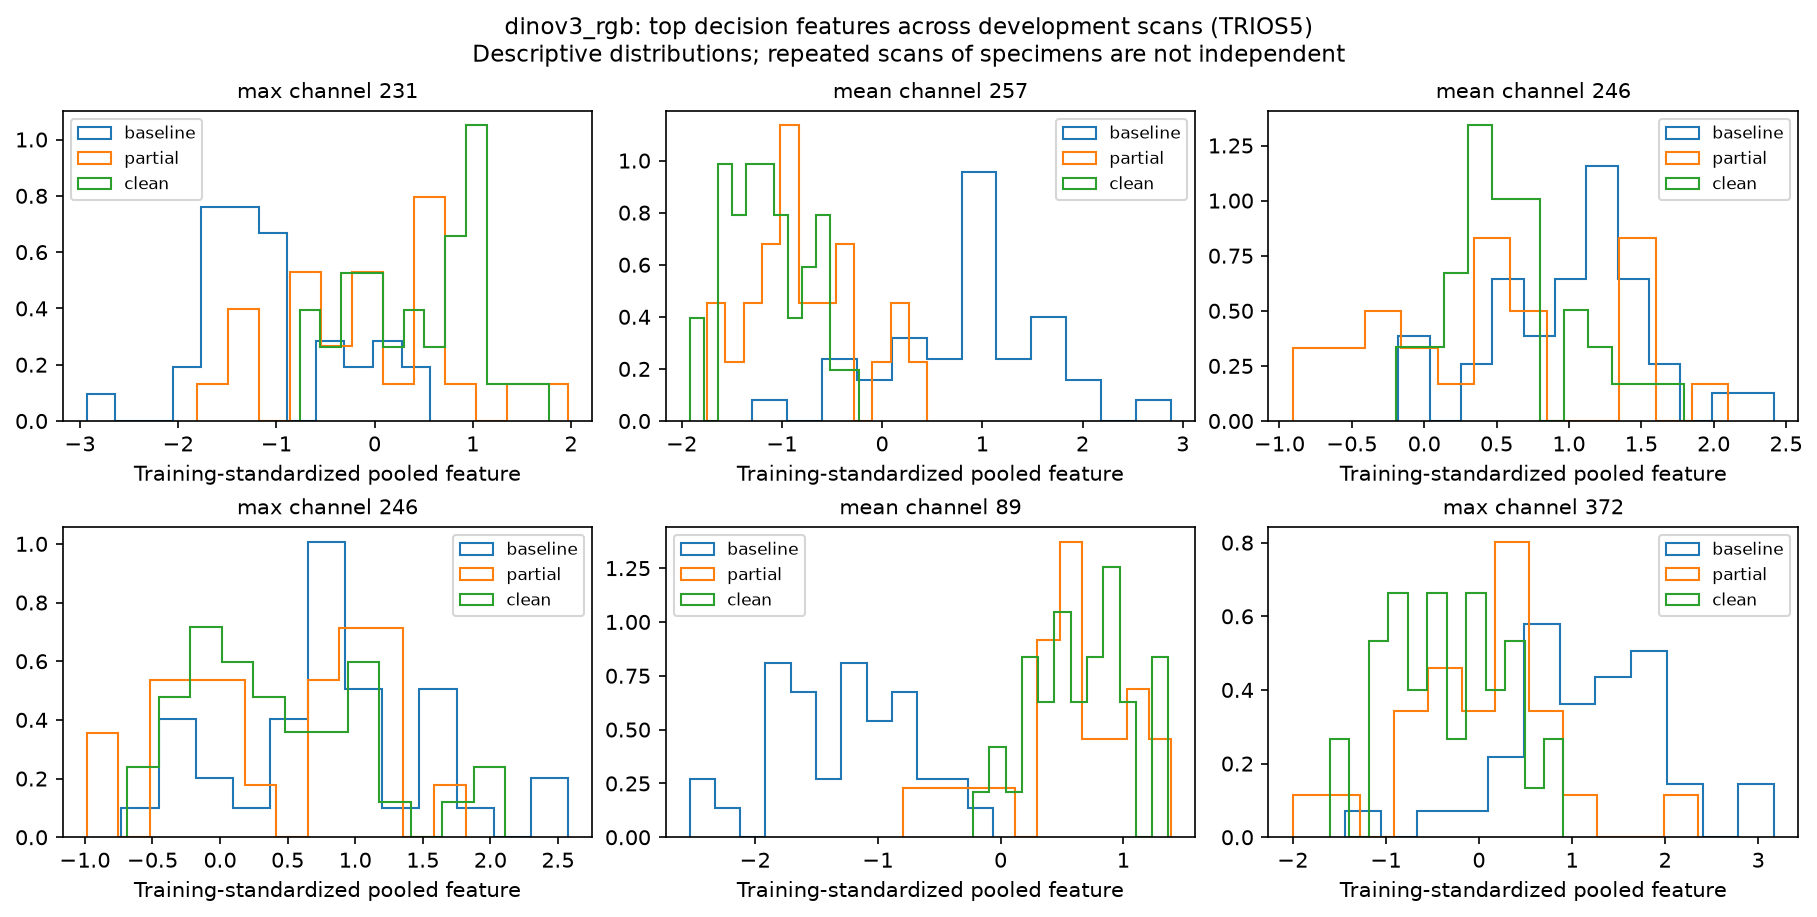

Data behind this chart, as committed beside it:
scan_id, physical_id, stage, branch, channel, standardized_value
TRIOS5__BCG3T0-1, BCG3-1, baseline, max, 231, -1.639
TRIOS5__BCG1T0-5, BCG1-5, baseline, max, 231, -1.336
TRIOS5__BCG4T0-4, BCG4-4, baseline, max, 231, -1.343
TRIOS5__BCG2T0-5, BCG2-5, baseline, max, 231, -1.35
TRIOS5__BCG5T0-1, BCG5-1, baseline, max, 231, 0.1444
TRIOS5__BCG6T0-2, BCG6-2, baseline, max, 231, -0.07858
TRIOS5__BCG5T0-5, BCG5-5, baseline, max, 231, -0.4495
TRIOS5__BCG6T0-1, BCG6-1, baseline, max, 231, -1.067
TRIOS5__BCG2T0-2, BCG2-2, baseline, max, 231, -1.594
TRIOS5__BCG5T0-3, BCG5-3, baseline, max, 231, -1.328
TRIOS5__BCG2T0-7, BCG2-7, baseline, max, 231, 0.3536
TRIOS5__BCG3T0-8, BCG3-8, baseline, max, 231, -1.221
TRIOS5__BCG1T0-4, BCG1-4, baseline, max, 231, -1.435
TRIOS5__BCG4T0-6, BCG4-6, baseline, max, 231, -1.341
TRIOS5__BCG1T0-3, BCG1-3, baseline, max, 231, -1.138
TRIOS5__BCG6T0-7, BCG6-7, baseline, max, 231, -0.9321
TRIOS5__BCG1T0-7, BCG1-7, baseline, max, 231, -1.662
TRIOS5__BCG5T0-8, BCG5-8, baseline, max, 231, -0.2593
TRIOS5__BCG4T0-2, BCG4-2, baseline, max, 231, -2.931
TRIOS5__BCG4T0-8, BCG4-8, baseline, max, 231, -1.073
TRIOS5__BCG6T0-3, BCG6-3, baseline, max, 231, 0.02253
TRIOS5__BCG5T0-2, BCG5-2, baseline, max, 231, -0.5495
TRIOS5__BCG3T0-3, BCG3-3, baseline, max, 231, -2.007
TRIOS5__BCG1T0-6, BCG1-6, baseline, max, 231, -1.757
TRIOS5__BCG3T0-7, BCG3-7, baseline, max, 231, -1.118
TRIOS5__BCG2T0-1, BCG2-1, baseline, max, 231, -1.7
TRIOS5__BCG2T0-3, BCG2-3, baseline, max, 231, -1.855
TRIOS5__BCG4T0-5, BCG4-5, baseline, max, 231, -1.027
TRIOS5__BCG3T0-5, BCG3-5, baseline, max, 231, -1.667
TRIOS5__BCG6T0-6, BCG6-6, baseline, max, 231, 0.569
TRIOS5__BCG1T0-2, BCG1-2, baseline, max, 231, -1.295
TRIOS5__BCG2T0-6, BCG2-6, baseline, max, 231, -1.632
TRIOS5__BCG4T0-3, BCG4-3, baseline, max, 231, -0.5412
TRIOS5__BCG3T0-6, BCG3-6, baseline, max, 231, 0.0899
TRIOS5__BCG5T0-7, BCG5-7, baseline, max, 231, -1.705
TRIOS5__BCG6T0-8, BCG6-8, baseline, max, 231, -1.152
TRIOS5__BCG5T1-5, BCG5-5, partial, max, 231, -0.3224
TRIOS5__BCG5T1-2, BCG5-2, partial, max, 231, -1.427
TRIOS5__BCG4T1-4, BCG4-4, partial, max, 231, 0.6665
TRIOS5__BCG4T1-6, BCG4-6, partial, max, 231, -0.7357
TRIOS5__BCG5T1-8, BCG5-8, partial, max, 231, 0.1305
TRIOS5__BCG3T1-5, BCG3-5, partial, max, 231, -0.8261
TRIOS5__BCG6T1-1, BCG6-1, partial, max, 231, -1.326
TRIOS5__BCG5T1-7, BCG5-7, partial, max, 231, -0.222
TRIOS5__BCG6T1-3, BCG6-3, partial, max, 231, -0.486
TRIOS5__BCG6T1-2, BCG6-2, partial, max, 231, 0.7691
TRIOS5__BCG4T1-8, BCG4-8, partial, max, 231, -0.0518
TRIOS5__BCG3T1-1, BCG3-1, partial, max, 231, 0.4049
TRIOS5__BCG5T1-1, BCG5-1, partial, max, 231, 0.6331
TRIOS5__BCG3T1-7, BCG3-7, partial, max, 231, -0.1132
TRIOS5__BCG6T1-6, BCG6-6, partial, max, 231, -1.209
TRIOS5__BCG5T1-3, BCG5-3, partial, max, 231, 1.974
TRIOS5__BCG3T1-6, BCG3-6, partial, max, 231, 1.61
TRIOS5__BCG4T1-5, BCG4-5, partial, max, 231, -0.1832
TRIOS5__BCG3T1-8, BCG3-8, partial, max, 231, 0.6014
TRIOS5__BCG6T1-8, BCG6-8, partial, max, 231, -0.6572
TRIOS5__BCG4T1-3, BCG4-3, partial, max, 231, -1.803
TRIOS5__BCG6T1-7, BCG6-7, partial, max, 231, 0.6697
TRIOS5__BCG3T1-3, BCG3-3, partial, max, 231, 0.67
TRIOS5__BCG4T1-2, BCG4-2, partial, max, 231, -0.835
... 516 more rows
